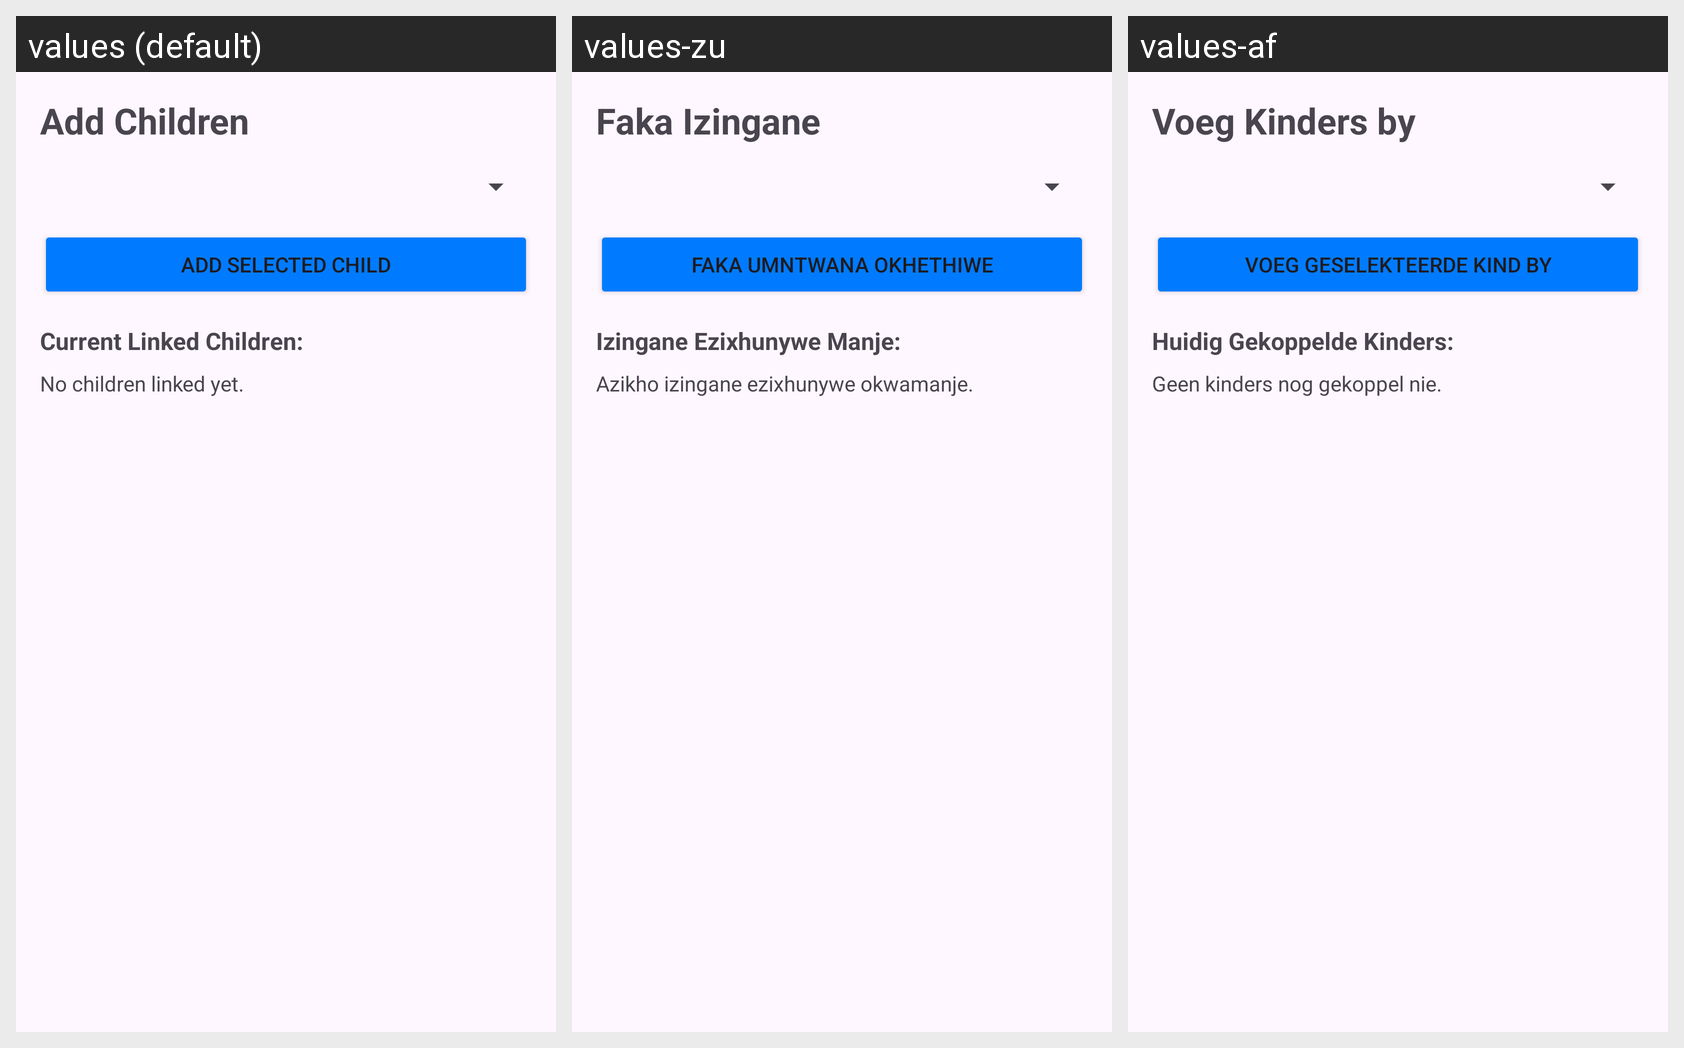

Here is an Android app screen in its default locale and in the app's own translations. Write out the translated-string differences for the strings that appear on this screen.
Android screen res/layout/activity_add_children.xml rendered under 3 locales, left to right: values (default), values-zu, values-af. Device: Nexus 5 (rendered at 1080×1920; each locale shown at half size, 540×960, under a caption strip naming it); theme Theme.SchoolSync.
Strings drawn on this screen, with the default value and each locale's value (text and hints the layout hard-codes, and strings that could not be matched under every locale, appear in the picture but are not listed):

add_children
  values: Add Children
  values-zu: Faka Izingane
  values-af: Voeg Kinders by

add_selected_child
  values: Add Selected Child
  values-zu: Faka Umntwana Okhethiwe
  values-af: Voeg Geselekteerde Kind by

current_linked_children
  values: Current Linked Children:
  values-zu: Izingane Ezixhunywe Manje:
  values-af: Huidig Gekoppelde Kinders:

no_children_linked_yet
  values: No children linked yet.
  values-zu: Azikho izingane ezixhunywe okwamanje.
  values-af: Geen kinders nog gekoppel nie.
